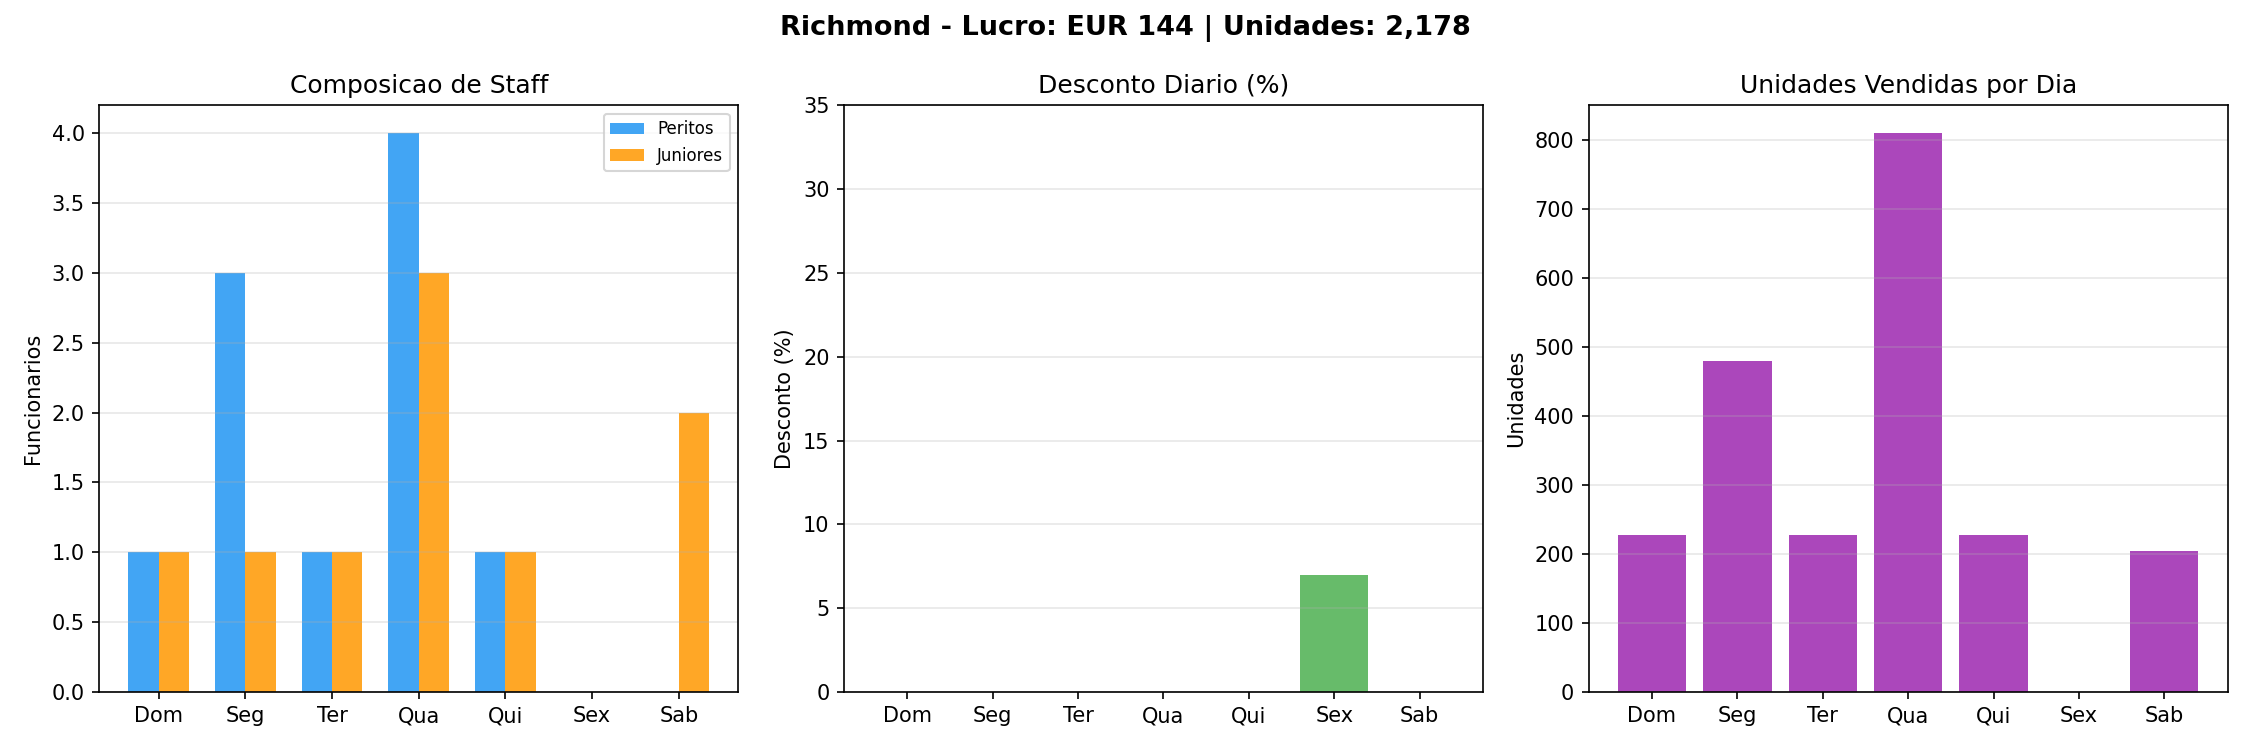

The file beside this chart, header and first rows:
day, day_label, pr, hr_x, hr_j, total_staff, customers_forecast, customers_effective, units, is_weekend
0, Dom, 0.0, 1, 1, 2, 64, 64, 228, True
1, Seg, 0.0, 3, 1, 4, 40, 40, 480, False
2, Ter, 0.0, 1, 1, 2, 42, 42, 228, False
3, Qua, 0.0, 4, 3, 7, 46, 46, 810, False
4, Qui, 0.0, 1, 1, 2, 42, 42, 228, False
5, Sex, 0.0697, 0, 0, 0, 58, 58, 0, False
6, Sab, 0.0, 0, 2, 2, 82, 82, 204, True
